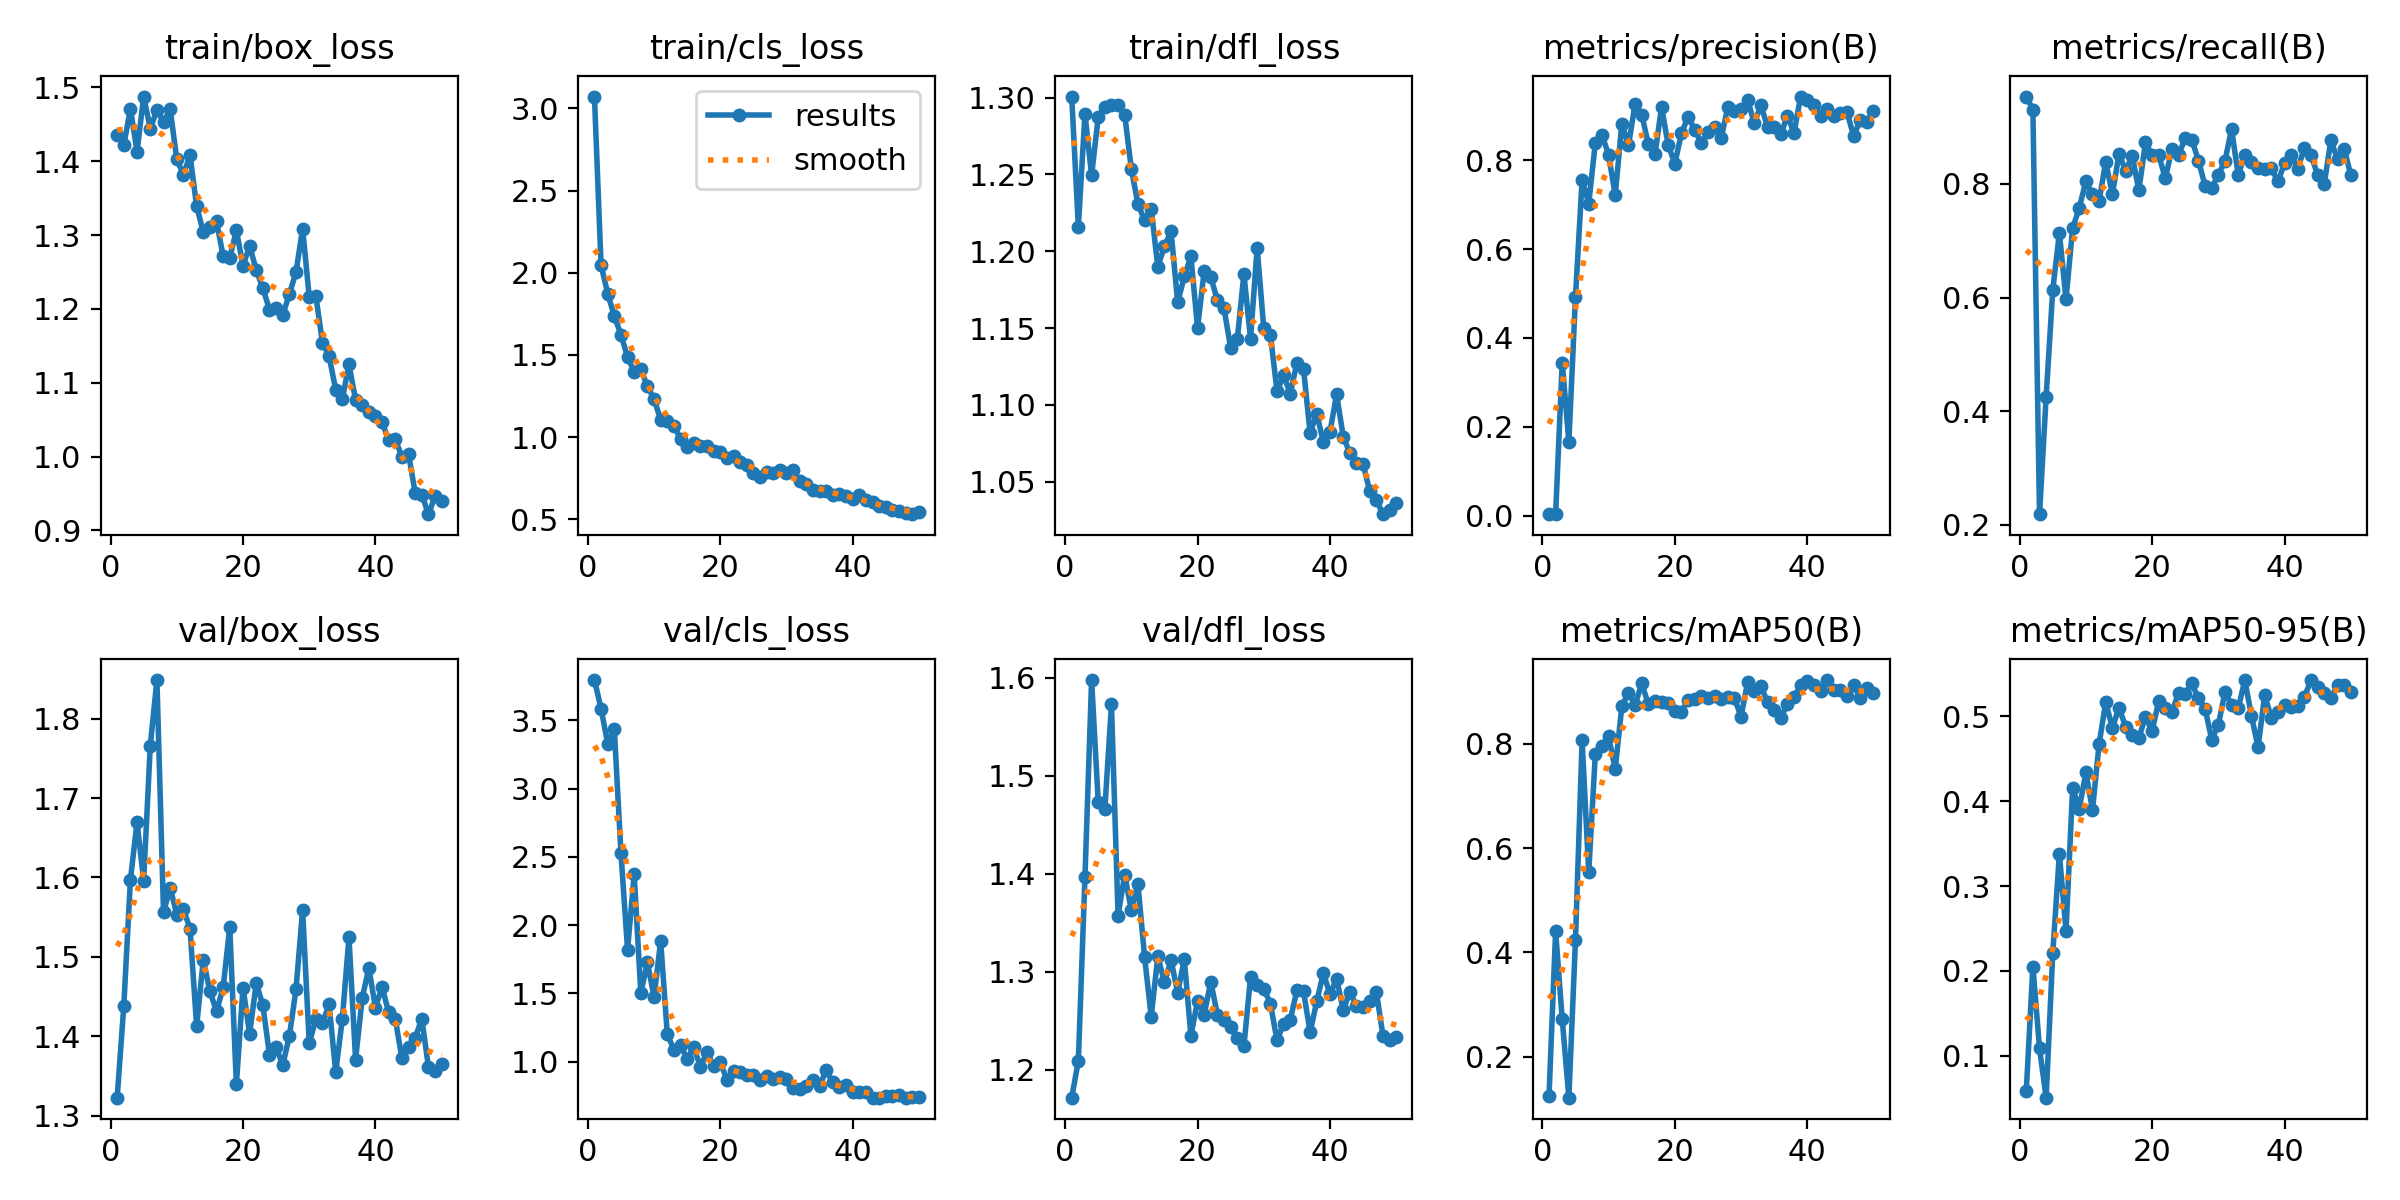

Source data for this figure (header and first rows):
epoch, time, train/box_loss, train/cls_loss, train/dfl_loss, metrics/precision(B), metrics/recall(B), metrics/mAP50(B), metrics/mAP50-95(B), val/box_loss, val/cls_loss, val/dfl_loss, lr/pg0, lr/pg1, lr/pg2
1, 317.2, 1.436, 3.071, 1.301, 0.00318, 0.954, 0.1239, 0.05872, 1.322, 3.794, 1.171, 0.00042, 0.00042, 0.00042
2, 633.5, 1.422, 2.047, 1.216, 0.0031, 0.931, 0.4405, 0.2052, 1.438, 3.585, 1.209, 0.000843, 0.000843, 0.000843
3, 946.8, 1.471, 1.874, 1.289, 0.3446, 0.2184, 0.2715, 0.109, 1.597, 3.328, 1.396, 0.001249, 0.001249, 0.001249
4, 1266, 1.413, 1.736, 1.249, 0.1654, 0.4253, 0.1216, 0.05071, 1.67, 3.434, 1.598, 0.001637, 0.001637, 0.001637
5, 1578, 1.488, 1.624, 1.287, 0.4926, 0.6137, 0.4244, 0.2213, 1.596, 2.53, 1.474, 0.001842, 0.001842, 0.001842
6, 1891, 1.444, 1.486, 1.294, 0.7563, 0.7134, 0.8062, 0.338, 1.766, 1.82, 1.466, 0.001802, 0.001802, 0.001802
7, 2202, 1.47, 1.398, 1.295, 0.7026, 0.5973, 0.5536, 0.2472, 1.849, 2.372, 1.573, 0.001762, 0.001762, 0.001762
8, 2516, 1.453, 1.413, 1.295, 0.8396, 0.7218, 0.7808, 0.4154, 1.556, 1.504, 1.357, 0.001723, 0.001723, 0.001723
9, 2826, 1.471, 1.309, 1.289, 0.857, 0.7581, 0.7965, 0.3911, 1.587, 1.727, 1.399, 0.001683, 0.001683, 0.001683
10, 3146, 1.403, 1.232, 1.254, 0.8124, 0.8046, 0.8138, 0.4339, 1.553, 1.475, 1.363, 0.001644, 0.001644, 0.001644
11, 3465, 1.382, 1.105, 1.231, 0.7215, 0.7816, 0.7516, 0.3897, 1.56, 1.884, 1.389, 0.001604, 0.001604, 0.001604
12, 3779, 1.408, 1.099, 1.22, 0.8825, 0.7701, 0.8717, 0.4678, 1.535, 1.2, 1.315, 0.001564, 0.001564, 0.001564
13, 4090, 1.339, 1.07, 1.228, 0.8332, 0.8391, 0.8979, 0.5166, 1.413, 1.089, 1.254, 0.001525, 0.001525, 0.001525
14, 4408, 1.304, 0.9888, 1.19, 0.9268, 0.7816, 0.8738, 0.4865, 1.496, 1.122, 1.315, 0.001485, 0.001485, 0.001485
15, 4717, 1.311, 0.9381, 1.203, 0.9027, 0.853, 0.916, 0.5102, 1.457, 1.018, 1.289, 0.001446, 0.001446, 0.001446
16, 5032, 1.319, 0.9633, 1.213, 0.8365, 0.8231, 0.8754, 0.4881, 1.431, 1.108, 1.312, 0.001406, 0.001406, 0.001406
17, 5337, 1.272, 0.9467, 1.167, 0.813, 0.8495, 0.882, 0.4786, 1.461, 0.9624, 1.278, 0.001366, 0.001366, 0.001366
18, 5639, 1.27, 0.9439, 1.184, 0.9196, 0.7886, 0.8798, 0.4748, 1.538, 1.072, 1.312, 0.001327, 0.001327, 0.001327
19, 5943, 1.306, 0.9132, 1.197, 0.834, 0.8736, 0.8781, 0.4995, 1.339, 0.9667, 1.234, 0.001287, 0.001287, 0.001287
20, 6242, 1.259, 0.9075, 1.15, 0.7924, 0.8506, 0.8633, 0.4828, 1.461, 0.9944, 1.27, 0.001248, 0.001248, 0.001248
21, 6547, 1.285, 0.8756, 1.187, 0.8604, 0.8506, 0.8603, 0.5179, 1.403, 0.8689, 1.256, 0.001208, 0.001208, 0.001208
22, 6851, 1.253, 0.8862, 1.183, 0.8981, 0.8103, 0.8845, 0.5097, 1.467, 0.9345, 1.289, 0.001168, 0.001168, 0.001168
23, 7158, 1.228, 0.8486, 1.168, 0.8684, 0.8621, 0.8864, 0.5058, 1.439, 0.9254, 1.256, 0.001129, 0.001129, 0.001129
24, 7464, 1.199, 0.8282, 1.163, 0.8389, 0.8506, 0.8915, 0.5274, 1.376, 0.9051, 1.25, 0.001089, 0.001089, 0.001089
25, 7770, 1.201, 0.7844, 1.137, 0.8647, 0.8813, 0.8875, 0.5266, 1.387, 0.901, 1.243, 0.00105, 0.00105, 0.00105
26, 8084, 1.191, 0.7551, 1.143, 0.8741, 0.8781, 0.8921, 0.5388, 1.363, 0.8636, 1.233, 0.00101, 0.00101, 0.00101
27, 8390, 1.22, 0.7858, 1.185, 0.8491, 0.8411, 0.8848, 0.5215, 1.4, 0.8916, 1.224, 0.0009704, 0.0009704, 0.0009704
28, 8700, 1.249, 0.7796, 1.143, 0.9204, 0.7969, 0.889, 0.5092, 1.459, 0.8706, 1.294, 0.0009308, 0.0009308, 0.0009308
29, 9008, 1.309, 0.801, 1.202, 0.9113, 0.7931, 0.8873, 0.4727, 1.559, 0.8862, 1.286, 0.0008912, 0.0008912, 0.0008912
30, 9321, 1.216, 0.7807, 1.15, 0.9163, 0.8161, 0.8518, 0.4897, 1.391, 0.8765, 1.282, 0.0008516, 0.0008516, 0.0008516
31, 9626, 1.218, 0.8016, 1.146, 0.936, 0.8406, 0.9184, 0.5288, 1.421, 0.8076, 1.267, 0.000812, 0.000812, 0.000812
32, 9936, 1.154, 0.7315, 1.109, 0.8832, 0.8965, 0.9004, 0.5135, 1.417, 0.8014, 1.23, 0.0007724, 0.0007724, 0.0007724
33, 10246, 1.136, 0.713, 1.119, 0.9241, 0.8161, 0.9098, 0.5094, 1.44, 0.8191, 1.247, 0.0007328, 0.0007328, 0.0007328
34, 10562, 1.09, 0.6791, 1.107, 0.875, 0.8506, 0.8797, 0.5426, 1.355, 0.8628, 1.251, 0.0006932, 0.0006932, 0.0006932
35, 10884, 1.077, 0.673, 1.127, 0.875, 0.8391, 0.8649, 0.5009, 1.422, 0.8226, 1.281, 0.0006536, 0.0006536, 0.0006536
36, 11207, 1.125, 0.6707, 1.124, 0.8581, 0.8276, 0.8501, 0.4636, 1.525, 0.9376, 1.28, 0.000614, 0.000614, 0.000614
37, 11527, 1.077, 0.6469, 1.082, 0.8999, 0.8268, 0.8754, 0.525, 1.371, 0.8484, 1.238, 0.0005744, 0.0005744, 0.0005744
38, 11847, 1.07, 0.6519, 1.094, 0.8617, 0.8276, 0.8886, 0.4987, 1.448, 0.8111, 1.27, 0.0005348, 0.0005348, 0.0005348
39, 12170, 1.06, 0.6405, 1.076, 0.9434, 0.8046, 0.912, 0.5049, 1.486, 0.8297, 1.298, 0.0004952, 0.0004952, 0.0004952
40, 12494, 1.055, 0.6229, 1.083, 0.9357, 0.8361, 0.9207, 0.5131, 1.436, 0.7798, 1.277, 0.0004556, 0.0004556, 0.0004556
41, 12810, 1.047, 0.6509, 1.107, 0.924, 0.8506, 0.9134, 0.5116, 1.462, 0.7754, 1.293, 0.000416, 0.000416, 0.000416
42, 13129, 1.022, 0.6181, 1.079, 0.8999, 0.8264, 0.9008, 0.5121, 1.43, 0.7794, 1.261, 0.0003764, 0.0003764, 0.0003764
43, 13449, 1.024, 0.6031, 1.069, 0.9147, 0.8634, 0.922, 0.5229, 1.421, 0.7367, 1.279, 0.0003368, 0.0003368, 0.0003368
44, 13774, 0.9993, 0.5845, 1.062, 0.8989, 0.8506, 0.9023, 0.5429, 1.372, 0.7367, 1.265, 0.0002972, 0.0002972, 0.0002972
45, 14100, 1.003, 0.5737, 1.061, 0.9067, 0.8161, 0.902, 0.5348, 1.386, 0.7467, 1.264, 0.0002576, 0.0002576, 0.0002576
46, 14421, 0.9509, 0.5552, 1.044, 0.9086, 0.8003, 0.8922, 0.5275, 1.398, 0.7459, 1.27, 0.000218, 0.000218, 0.000218
47, 14743, 0.9483, 0.5532, 1.038, 0.8544, 0.8772, 0.9118, 0.5213, 1.422, 0.7551, 1.279, 0.0001784, 0.0001784, 0.0001784
48, 15064, 0.9219, 0.5372, 1.029, 0.8907, 0.8433, 0.8883, 0.5367, 1.361, 0.7365, 1.234, 0.0001388, 0.0001388, 0.0001388
49, 15366, 0.946, 0.532, 1.032, 0.8862, 0.8621, 0.9069, 0.5374, 1.357, 0.7408, 1.23, 9.92e-05, 9.92e-05, 9.92e-05
50, 15666, 0.9401, 0.5444, 1.036, 0.9111, 0.8161, 0.8975, 0.5282, 1.365, 0.7423, 1.233, 5.96e-05, 5.96e-05, 5.96e-05
